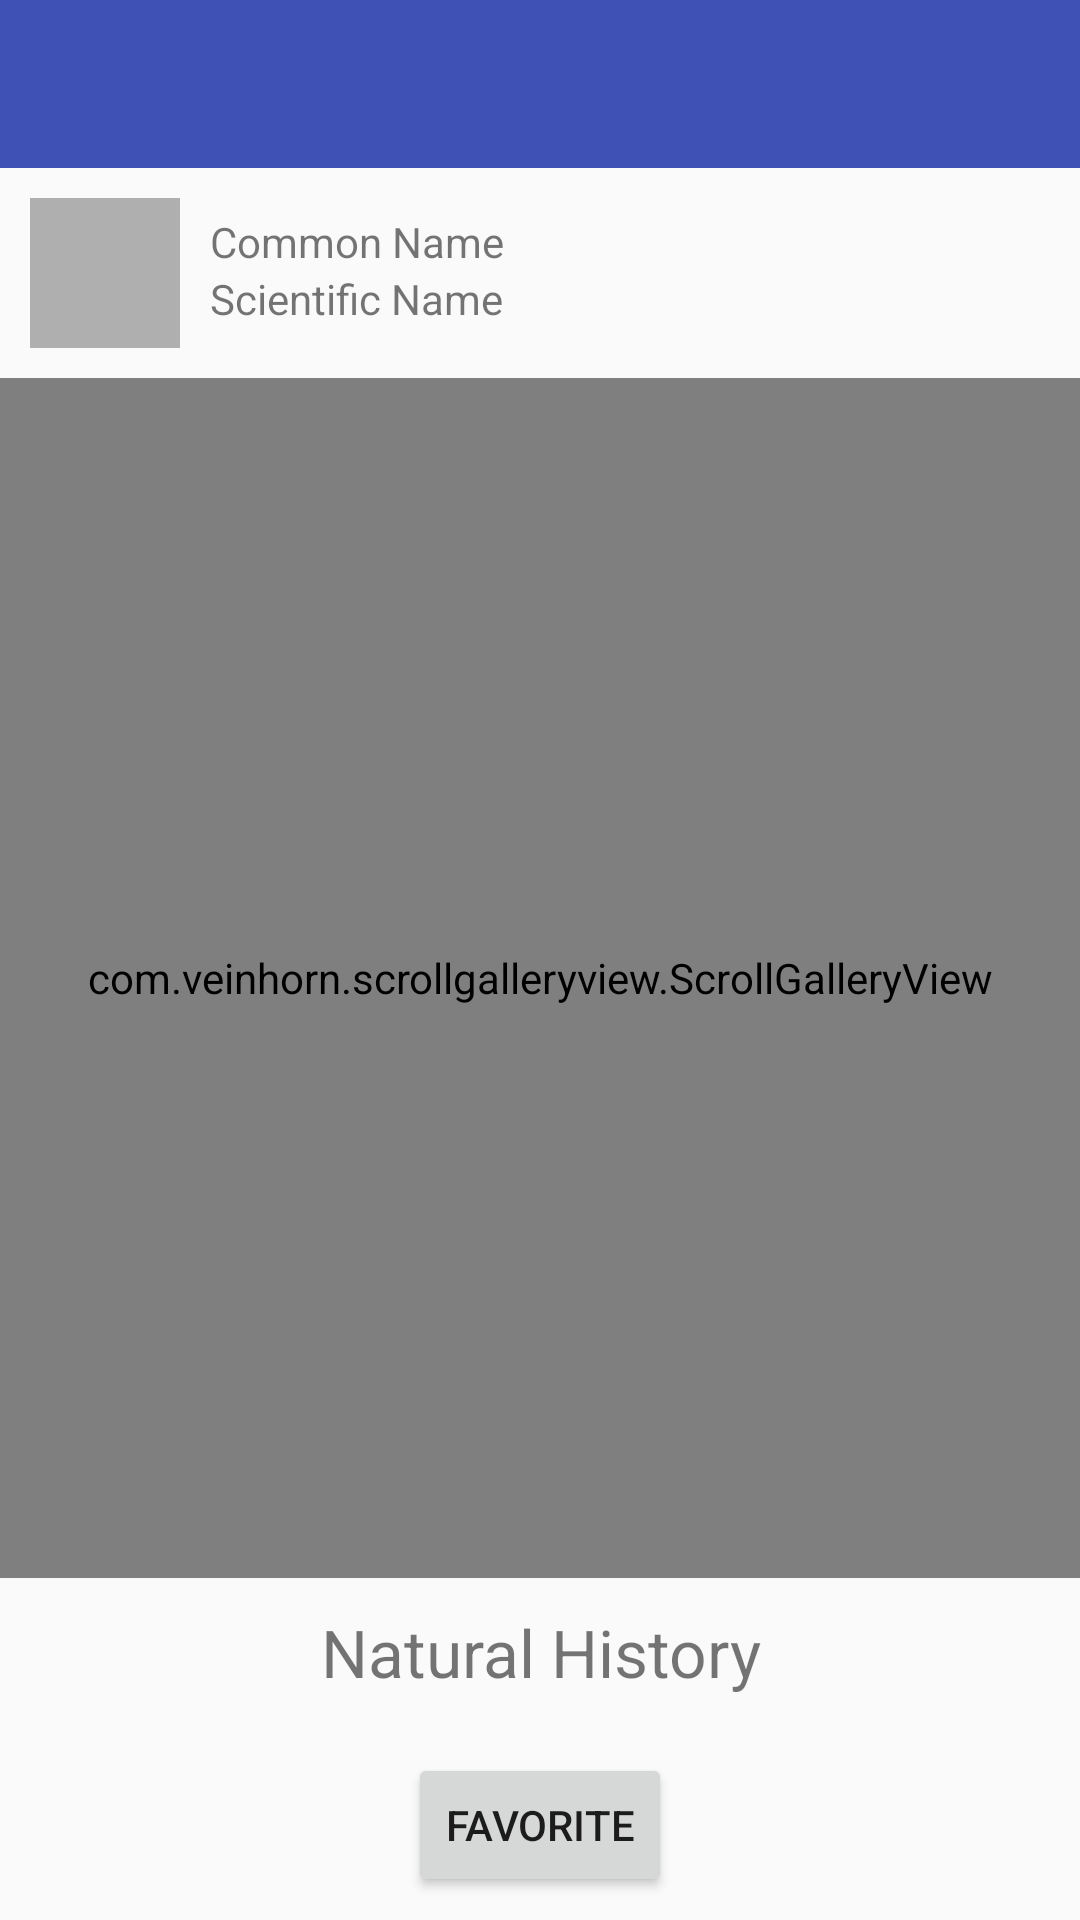

Android layout source for this screen:
<!-- AndroidManifest.xml: application theme AppTheme -->
<!-- res/layout/animal_detail_fragment.xml -->
<?xml version="1.0" encoding="utf-8"?>
<layout xmlns:android="http://schemas.android.com/apk/res/android"
    xmlns:tools="http://schemas.android.com/tools">

    <data>

        <variable
            name="Animal"
            type="jasondebottis.animaltagandroid.Models.AnimalModel" />
    </data>

    <RelativeLayout
        android:layout_width="match_parent"
        android:layout_height="wrap_content">

        <android.support.v7.widget.Toolbar
            android:id="@+id/toolBar"
            android:layout_width="match_parent"
            android:layout_height="wrap_content"
            android:background="@color/colorPrimary" />

        <ScrollView
            android:layout_width="match_parent"
            android:layout_height="wrap_content"
            android:layout_below="@+id/toolBar">

            <RelativeLayout
                android:layout_width="match_parent"
                android:layout_height="wrap_content">


                <RelativeLayout
                    android:id="@+id/animalNameLayout"
                    android:layout_width="match_parent"
                    android:layout_height="wrap_content"

                    android:padding="10dp">

                    <ImageView
                        android:id="@+id/animalImageView"
                        android:layout_width="@dimen/thumbnailSize"
                        android:layout_height="@dimen/thumbnailSize"
                        android:background="@color/dark_gray" />

                    <LinearLayout
                        android:id="@+id/commonNameLayout"
                        android:layout_width="match_parent"
                        android:layout_height="wrap_content"
                        android:layout_marginTop="5dp"
                        android:layout_toEndOf="@id/animalImageView"
                        android:orientation="horizontal">

                        <TextView
                            android:layout_width="0dp"
                            android:layout_height="wrap_content"
                            android:layout_weight=".5"
                            android:paddingStart="10dp"
                            android:text="@string/CommonName" />

                        <TextView
                            android:id="@+id/commonNameTextView"
                            android:layout_width="0dp"
                            android:layout_height="wrap_content"
                            android:layout_weight=".5"
                            android:text="@{Animal.mCommon}"
                            tools:text="Common Name" />
                    </LinearLayout>

                    <LinearLayout
                        android:id="@+id/latingNameLayout"
                        android:layout_width="match_parent"
                        android:layout_height="wrap_content"
                        android:layout_below="@id/commonNameLayout"
                        android:layout_toEndOf="@id/animalImageView"
                        android:orientation="horizontal">

                        <TextView
                            android:layout_width="0dp"
                            android:layout_height="wrap_content"
                            android:layout_weight=".5"
                            android:paddingStart="10dp"
                            android:text="@string/ScientificName" />

                        <TextView
                            android:id="@+id/latinNameTextView"
                            android:layout_width="0dp"
                            android:layout_height="wrap_content"
                            android:layout_weight=".5"
                            android:text="@{Animal.mLatin}"
                            tools:text="Scientific Name" />
                    </LinearLayout>
                </RelativeLayout>

                <com.veinhorn.scrollgalleryview.ScrollGalleryView
                    android:id="@+id/animalImageGallery"
                    android:layout_width="match_parent"
                    android:layout_height="400dp"
                    android:layout_below="@id/animalNameLayout"
                    android:background="#000" />

                <TextView
                    android:id="@+id/naturalHistoryTitle"
                    android:layout_width="match_parent"
                    android:layout_height="wrap_content"
                    android:layout_below="@id/animalImageGallery"
                    android:layout_marginTop="10dp"
                    android:gravity="center"
                    android:text="@string/NaturalHistory"
                    android:textSize="22sp" />

                <TextView
                    android:id="@+id/naturalHistoryText"
                    android:layout_width="match_parent"
                    android:layout_height="wrap_content"
                    android:layout_below="@id/naturalHistoryTitle"
                    android:gravity="center"
                    android:text="@{Animal.mLongDesc}"
                    tools:text="This is the story of a man named Brady" />

                <Button
                    android:id="@+id/addToFavoritesButton"
                    android:layout_width="wrap_content"
                    android:layout_height="wrap_content"
                    android:layout_below="@id/naturalHistoryText"
                    android:layout_centerHorizontal="true"
                    android:text="@string/Favorite" />
            </RelativeLayout>
        </ScrollView>
    </RelativeLayout>


</layout>
<!-- resources referenced by this layout -->
<resources>
  <color name="colorPrimary">#3F51B5</color>
  <color name="dark_gray">#AFAFAF</color>
  <dimen name="thumbnailSize">50dp</dimen>
  <string name="CommonName">Common Name</string>
  <string name="Favorite">Favorite</string>
  <string name="NaturalHistory">Natural History</string>
  <string name="ScientificName">Scientific Name</string>
  <style name="AppTheme" parent="Theme.AppCompat.Light.NoActionBar">
          
          <item name="colorPrimary">@color/colorPrimary</item>
          <item name="colorPrimaryDark">@color/colorPrimaryDark</item>
          <item name="colorAccent">@color/colorAccent</item>
          <item name="android:titleTextAppearance">@android:color/white</item>
      </style>
  <color name="colorPrimaryDark">#303F9F</color>
  <color name="colorAccent">#FF4081</color>
</resources>
